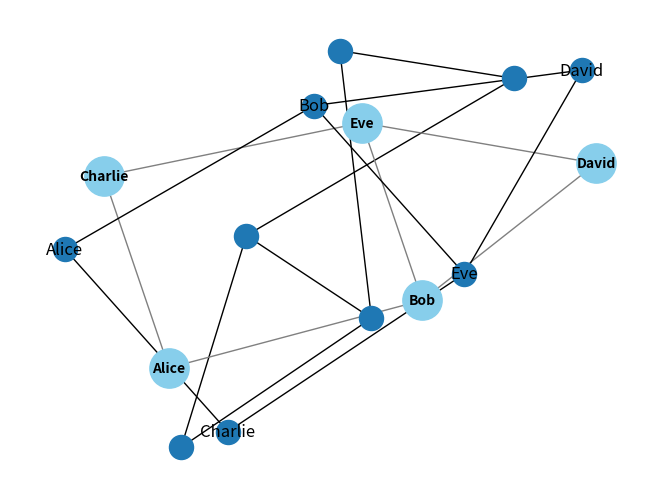
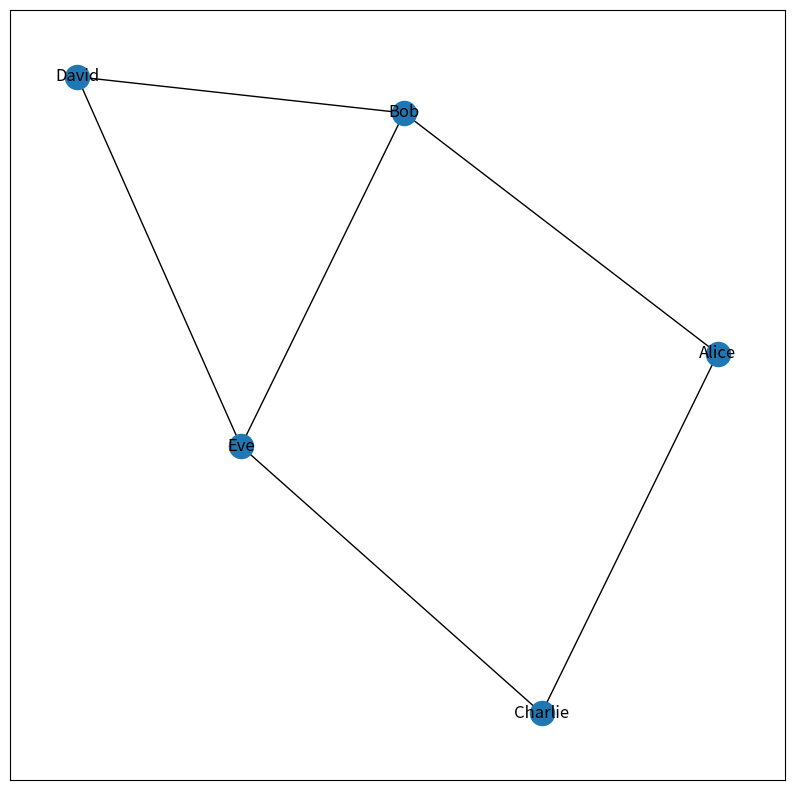
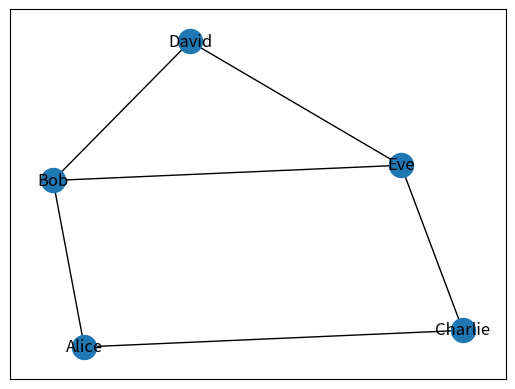
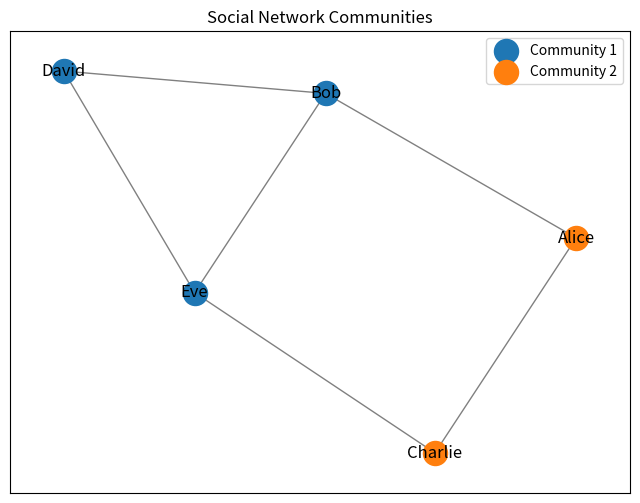

Write Python code to recreate these figures, in order.
# -*- coding: utf-8 -*-
"""Untitled35.ipynb

Automatically generated by Colab.

Original file is located at
    https://colab.research.google.com/drive/16KyWLnAkRSuQzSCBMDhdc9iYazycxXNr
"""

import pandas as pd
import networkx as nx
import matplotlib.pyplot as plt

g = nx.Graph()

users = ["Alice", "Bob", "Charlie", "David", "Eve"]
g.add_nodes_from(users)

g.nodes()

edges = [
    ("Alice", "Bob"),
    ("Alice", "Charlie"),
    ("Bob", "David"),
    ("Charlie", "Eve"),
    ("David", "Eve"),
    ("Bob", "Eve")
]
g.add_edges_from(edges)

g.edges()

print(g)
print(f"Number of nodes: {g.number_of_nodes()}")
print(f"Number of edges: {g.number_of_edges()}")
print(f"Nodes: {g.nodes}")
print(f"Edges: {g.edges}")

nx.draw( g)

nx.draw(
    g,
    with_labels=True,
    node_color="skyblue",
    edge_color="gray",
    node_size=800,
    font_size=10,
    font_weight="bold"
)

nx.draw_networkx(g)

plt.figure(figsize=(10,10))
nx.draw_networkx(g)
plt.show()

nx.spring_layout(g)
nx.draw_networkx(g)

degree_centrality = nx.degree_centrality(g)
print("Degree Centrality:", degree_centrality)

nx.shortest_path(g,"Alice", "Bob")

nx.shortest_path(g,"Alice", "David")

nx.eigenvector_centrality(g)

nx.eigenvector_centrality(g)

nx.betweenness_centrality(g)

nx.clustering(g,"Alice")

nx.average_clustering(g)

from networkx.algorithms.community import greedy_modularity_communities
communities = list(greedy_modularity_communities(g))
print("Detected Communities:")
for i, community in enumerate(communities):
    print(f"Community {i+1}: {sorted(community)}")

import matplotlib.colors as mcolors
colors = list(mcolors.TABLEAU_COLORS.values())
plt.figure(figsize=(8, 6))
plt.title("Social Network Communities")

pos = nx.spring_layout(g)
for i, community in enumerate(communities):
    nx.draw_networkx_nodes(g, pos, nodelist=community, node_color=colors[i % len(colors)], label=f"Community {i+1}")

nx.draw_networkx_edges(g, pos, edge_color='gray')
nx.draw_networkx_labels(g, pos)
plt.legend()
plt.show()
